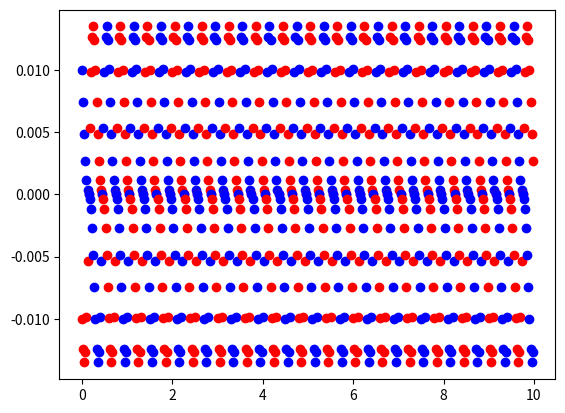

Python code for this plot:
import numpy as np
import math

import matplotlib.pyplot as plt


class CPG():
    def __init__(self,Zleg = -0.18) -> None:

        self.gtime = 0
        self.SamplingTime=0.001

        self.StepX= 0.0
        self.StepY= 0.0
        self.StepTheta = 0.0
        self.SwingStepZ = 0.02
        self.StepTime = 0.3
        self.Zleg = Zleg 
        self.update_time_param()
        self.update_move_param()   
        self.generate_cpg(0)
        self.twalk0 = 0


        
        self.NewStepX_raw = 0
        self.NewStepY_raw = 0
        self.NewStepTheta_raw  = 0
        self.NewStepTime = np.copy(self.StepTime)
        
        self.NewStepX = 0
        self.NewStepY = 0
        self.NewStepTheta  = 0
        
        
        self.NewCommand = False



    def wsin(self,time, period, period_shift, mag, mag_shift):
            return mag * np.sin(2 * np.pi / period * time - period_shift) + mag_shift

    def update_time_param(self):

        self.DSP_Ratio      = 0.1
        self.PELVIS_OFFSET  = 0.0
        self.ARM_SWING_GAIN = 3.5
        
        
        SSP_Ratio              = 1 - self.DSP_Ratio

        self.X_Swap_PeriodTime = self.StepTime
        self.X_Move_PeriodTime = 2 * self.StepTime * SSP_Ratio

        self.Y_Swap_PeriodTime = 2 * self.StepTime
        self.Y_Move_PeriodTime = 2 * self.StepTime * SSP_Ratio
        
        self.Z_Swap_PeriodTime = self.StepTime
        self.Z_Move_PeriodTime = self.StepTime * SSP_Ratio
        
        self.A_Move_PeriodTime = 2 * self.StepTime * SSP_Ratio

        self.SSP_Time          = 2 * self.StepTime * SSP_Ratio
        self.SSP_Time_Start_L  = (1 - SSP_Ratio) * self.StepTime / 2
        self.SSP_Time_End_L    = (1 + SSP_Ratio) * self.StepTime / 2
        self.SSP_Time_Start_R  = (3 - SSP_Ratio) * self.StepTime / 2
        self.SSP_Time_End_R    = (3 + SSP_Ratio) * self.StepTime / 2

        self.Phase_Time1       = (self.SSP_Time_End_L + self.SSP_Time_Start_L) / 2
        self.Phase_Time2       = (self.SSP_Time_Start_R + self.SSP_Time_End_L) / 2
        self.Phase_Time3       = (self.SSP_Time_End_R + self.SSP_Time_Start_R) / 2

        self.Pelvis_Offset     = self.PELVIS_OFFSET
        self.Pelvis_Swing      = self.Pelvis_Offset * 0.35
        self.Arm_Swing_Gain    = self.ARM_SWING_GAIN    


    def update_move_param(self):
        # Forward/Back
        self.X_Move_Amplitude = self.StepX / 2
        self.X_Swap_Amplitude = self.StepX / 4
        
        # Right/Left
        self.Y_Move_Amplitude = self.StepY / 2
        if ( self.Y_Move_Amplitude > 0):
            self.Y_Move_Amplitude_Shift = self.Y_Move_Amplitude
        else:
            self.Y_Move_Amplitude_Shift = -self.Y_Move_Amplitude
    
        self.Y_SWAP_AMPLITUDE = 0.005
        self.Y_Swap_Amplitude = self.Y_SWAP_AMPLITUDE + (self.Y_Move_Amplitude_Shift * 0.005)

        
        # self.Theta_Move_Amplitude = math.radians(self.StepTheta) / 2

        self.Z_Move_Amplitude = self.SwingStepZ / 1
        self.Z_SWAP_AMPLITUDE = 0.0005
        self.Z_Move_Amplitude_Shift = self.Z_Move_Amplitude / 2
        self.Z_Swap_Amplitude = self.Z_SWAP_AMPLITUDE
        self.Z_Swap_Amplitude_Shift = self.Z_Swap_Amplitude

        # Theta movement
        self.A_MOVEMENT_ON = False
        self.A_MOVE_AMPLITUDE = self.StepTheta / 2
        if(self.A_MOVEMENT_ON == False): 
            self.A_Move_Amplitude = self.A_MOVE_AMPLITUDE / 2
            if(self.A_Move_Amplitude > 0):
                self.A_Move_Amplitude_Shift = self.A_Move_Amplitude
            else:
                self.A_Move_Amplitude_Shift = -self.A_Move_Amplitude
        else:    
            self.A_Move_Amplitude = -self.A_MOVE_AMPLITUDE / 2
            if( self.A_Move_Amplitude > 0 ):
                self.A_Move_Amplitude_Shift = -self.A_Move_Amplitude
            else:
                self.A_Move_Amplitude_Shift = self.A_Move_Amplitude
    

    def apply_walk_command(self):
    
        self.NewStepX +=     max( min( self.NewStepX_raw - self.NewStepX, 0.05) , -0.05)
        self.NewStepY +=     max( min( self.NewStepY_raw - self.NewStepY, 0.025) , -0.025)
        self.NewStepTheta += max( min( self.NewStepTheta_raw - self.NewStepTheta, np.pi/10) , -np.pi/10)

        self.NewCommand = 1

        #print("Apply:", self.NewStepX, self.NewStepY, self.NewStepTheta)
        
    def generate_cpg(self,Time):

        #Time = (int(time*1000))  % int(2 * self.StepTime * 1000)
        #Time = t % self.StepTime 
        TIME_UNIT = self.SamplingTime / 2

        self.X_Swap_Phase_Shift     = np.pi
        self.X_Swap_Amplitude_Shift = 0
        self.X_Move_Phase_Shift     = np.pi / 2
        self.X_Move_Amplitude_Shift = 0
        
        self.Y_Swap_Phase_Shift     = 0
        self.Y_Swap_Amplitude_Shift = 0
        self.Y_Move_Phase_Shift     = np.pi / 2
            
        self.Z_Swap_Phase_Shift = np.pi * 3 / 2
        self.Z_Move_Phase_Shift = np.pi / 2
            
        self.A_Move_Phase_Shift = np.pi / 2

        if (Time <= TIME_UNIT):
            self.update_time_param()
        
        elif(Time >= (self.Phase_Time1 - TIME_UNIT) and Time < (self.Phase_Time1 + TIME_UNIT)):    
            self.update_move_param()
        
        elif(Time >= (self.Phase_Time2 - TIME_UNIT) and Time < (self.Phase_Time2 + TIME_UNIT)):
            self.update_time_param()
            # Time = self.Phase_Time2

        elif(Time >= (self.Phase_Time3 - TIME_UNIT) and Time < (self.Phase_Time3 + TIME_UNIT)):    
            self.update_move_param()
        
        x_swap = self.wsin(Time, self.X_Swap_PeriodTime, self.X_Swap_Phase_Shift, self.X_Swap_Amplitude, self.X_Swap_Amplitude_Shift)
        y_swap = self.wsin(Time, self.Y_Swap_PeriodTime, self.Y_Swap_Phase_Shift, self.Y_Swap_Amplitude, self.Y_Swap_Amplitude_Shift)
        z_swap = self.wsin(Time, self.Z_Swap_PeriodTime, self.Z_Swap_Phase_Shift, self.Z_Swap_Amplitude, self.Z_Swap_Amplitude_Shift)
        c_swap = z_swap

        if (Time <= self.SSP_Time_Start_L): 
            x_move_l = self.wsin(self.SSP_Time_Start_L, self.X_Move_PeriodTime, self.X_Move_Phase_Shift + 2 * np.pi / self.X_Move_PeriodTime * self.SSP_Time_Start_L, self.X_Move_Amplitude, self.X_Move_Amplitude_Shift)
            y_move_l = self.wsin(self.SSP_Time_Start_L, self.Y_Move_PeriodTime, self.Y_Move_Phase_Shift + 2 * np.pi / self.Y_Move_PeriodTime * self.SSP_Time_Start_L, self.Y_Move_Amplitude, self.Y_Move_Amplitude_Shift)
            z_move_l = self.wsin(self.SSP_Time_Start_L, self.Z_Move_PeriodTime, self.Z_Move_Phase_Shift + 2 * np.pi / self.Z_Move_PeriodTime * self.SSP_Time_Start_L, self.Z_Move_Amplitude, self.Z_Move_Amplitude_Shift)
            c_move_l = self.wsin(self.SSP_Time_Start_L, self.A_Move_PeriodTime, self.A_Move_Phase_Shift + 2 * np.pi / self.A_Move_PeriodTime * self.SSP_Time_Start_L, self.A_Move_Amplitude, self.A_Move_Amplitude_Shift)

            x_move_r = self.wsin(self.SSP_Time_Start_L, self.X_Move_PeriodTime, self.X_Move_Phase_Shift + 2 * np.pi / self.X_Move_PeriodTime * self.SSP_Time_Start_L, -self.X_Move_Amplitude, -self.X_Move_Amplitude_Shift)
            y_move_r = self.wsin(self.SSP_Time_Start_L, self.Y_Move_PeriodTime, self.Y_Move_Phase_Shift + 2 * np.pi / self.Y_Move_PeriodTime * self.SSP_Time_Start_L, -self.Y_Move_Amplitude, -self.Y_Move_Amplitude_Shift)
            z_move_r = self.wsin(self.SSP_Time_Start_R, self.Z_Move_PeriodTime, self.Z_Move_Phase_Shift + 2 * np.pi / self.Z_Move_PeriodTime * self.SSP_Time_Start_R,  self.Z_Move_Amplitude,   self.Z_Move_Amplitude_Shift)
            c_move_r = self.wsin(self.SSP_Time_Start_L, self.A_Move_PeriodTime, self.A_Move_Phase_Shift + 2 * np.pi / self.A_Move_PeriodTime * self.SSP_Time_Start_L, -self.A_Move_Amplitude, -self.A_Move_Amplitude_Shift)

            pelvis_offset_l = 0
            pelvis_offset_r = 0            
        
        elif (Time <= self.SSP_Time_End_L):    
            x_move_l = self.wsin(Time, self.X_Move_PeriodTime, self.X_Move_Phase_Shift + 2 * np.pi / self.X_Move_PeriodTime * self.SSP_Time_Start_L, self.X_Move_Amplitude, self.X_Move_Amplitude_Shift)
            y_move_l = self.wsin(Time, self.Y_Move_PeriodTime, self.Y_Move_Phase_Shift + 2 * np.pi / self.Y_Move_PeriodTime * self.SSP_Time_Start_L, self.Y_Move_Amplitude, self.Y_Move_Amplitude_Shift)
            z_move_l = self.wsin(Time, self.Z_Move_PeriodTime, self.Z_Move_Phase_Shift + 2 * np.pi / self.Z_Move_PeriodTime * self.SSP_Time_Start_L, self.Z_Move_Amplitude, self.Z_Move_Amplitude_Shift)
            c_move_l = self.wsin(Time, self.A_Move_PeriodTime, self.A_Move_Phase_Shift + 2 * np.pi / self.A_Move_PeriodTime * self.SSP_Time_Start_L, self.A_Move_Amplitude, self.A_Move_Amplitude_Shift)

            x_move_r = self.wsin(Time, self.X_Move_PeriodTime, self.X_Move_Phase_Shift + 2 * np.pi / self.X_Move_PeriodTime * self.SSP_Time_Start_L, -self.X_Move_Amplitude, -self.X_Move_Amplitude_Shift)
            y_move_r = self.wsin(Time, self.Y_Move_PeriodTime, self.Y_Move_Phase_Shift + 2 * np.pi / self.Y_Move_PeriodTime * self.SSP_Time_Start_L, -self.Y_Move_Amplitude, -self.Y_Move_Amplitude_Shift)
            z_move_r = self.wsin(self.SSP_Time_Start_R, self.Z_Move_PeriodTime, self.Z_Move_Phase_Shift + 2 * np.pi / self.Z_Move_PeriodTime * self.SSP_Time_Start_R, self.Z_Move_Amplitude, self.Z_Move_Amplitude_Shift)
            c_move_r = self.wsin(Time, self.A_Move_PeriodTime, self.A_Move_Phase_Shift + 2 * np.pi / self.A_Move_PeriodTime * self.SSP_Time_Start_L, -self.A_Move_Amplitude, -self.A_Move_Amplitude_Shift)
            
            pelvis_offset_l = self.wsin(Time, self.Z_Move_PeriodTime, self.Z_Move_Phase_Shift + 2 * np.pi / self.Z_Move_PeriodTime * self.SSP_Time_Start_L, self.Pelvis_Swing / 2, self.Pelvis_Swing / 2)
            pelvis_offset_r = self.wsin(Time, self.Z_Move_PeriodTime, self.Z_Move_Phase_Shift + 2 * np.pi / self.Z_Move_PeriodTime * self.SSP_Time_Start_L, -self.Pelvis_Offset / 2, -self.Pelvis_Offset / 2)
        
        elif (Time <= self.SSP_Time_Start_R):    
            x_move_l = self.wsin(self.SSP_Time_End_L, self.X_Move_PeriodTime, self.X_Move_Phase_Shift + 2 * np.pi / self.X_Move_PeriodTime * self.SSP_Time_Start_L, self.X_Move_Amplitude, self.X_Move_Amplitude_Shift)
            y_move_l = self.wsin(self.SSP_Time_End_L, self.Y_Move_PeriodTime, self.Y_Move_Phase_Shift + 2 * np.pi / self.Y_Move_PeriodTime * self.SSP_Time_Start_L, self.Y_Move_Amplitude, self.Y_Move_Amplitude_Shift)
            z_move_l = self.wsin(self.SSP_Time_End_L, self.Z_Move_PeriodTime, self.Z_Move_Phase_Shift + 2 * np.pi / self.Z_Move_PeriodTime * self.SSP_Time_Start_L, self.Z_Move_Amplitude, self.Z_Move_Amplitude_Shift)
            c_move_l = self.wsin(self.SSP_Time_End_L, self.A_Move_PeriodTime, self.A_Move_Phase_Shift + 2 * np.pi / self.A_Move_PeriodTime * self.SSP_Time_Start_L, self.A_Move_Amplitude, self.A_Move_Amplitude_Shift)
            
            x_move_r = self.wsin(self.SSP_Time_End_L, self.X_Move_PeriodTime, self.X_Move_Phase_Shift + 2 * np.pi / self.X_Move_PeriodTime * self.SSP_Time_Start_L, -self.X_Move_Amplitude, -self.X_Move_Amplitude_Shift)
            y_move_r = self.wsin(self.SSP_Time_End_L, self.Y_Move_PeriodTime, self.Y_Move_Phase_Shift + 2 * np.pi / self.Y_Move_PeriodTime * self.SSP_Time_Start_L, -self.Y_Move_Amplitude, -self.Y_Move_Amplitude_Shift)
            z_move_r = self.wsin(self.SSP_Time_Start_R, self.Z_Move_PeriodTime, self.Z_Move_Phase_Shift + 2 * np.pi / self.Z_Move_PeriodTime * self.SSP_Time_Start_R, self.Z_Move_Amplitude, self.Z_Move_Amplitude_Shift)
            c_move_r = self.wsin(self.SSP_Time_End_L, self.A_Move_PeriodTime, self.A_Move_Phase_Shift + 2 * np.pi / self.A_Move_PeriodTime * self.SSP_Time_Start_L, -self.A_Move_Amplitude, -self.A_Move_Amplitude_Shift)
            
            pelvis_offset_l = 0
            pelvis_offset_r = 0    
        
        elif( Time <= self.SSP_Time_End_R):    

            x_move_l = self.wsin(Time, self.X_Move_PeriodTime, self.X_Move_Phase_Shift + 2 * np.pi / self.X_Move_PeriodTime * self.SSP_Time_Start_R + np.pi, self.X_Move_Amplitude, self.X_Move_Amplitude_Shift)
            y_move_l = self.wsin(Time, self.Y_Move_PeriodTime, self.Y_Move_Phase_Shift + 2 * np.pi / self.Y_Move_PeriodTime * self.SSP_Time_Start_R + np.pi, self.Y_Move_Amplitude, self.Y_Move_Amplitude_Shift)
            z_move_l = self.wsin(self.SSP_Time_End_L, self.Z_Move_PeriodTime, self.Z_Move_Phase_Shift + 2 * np.pi / self.Z_Move_PeriodTime * self.SSP_Time_Start_L, self.Z_Move_Amplitude, self.Z_Move_Amplitude_Shift)
            c_move_l = self.wsin(Time, self.A_Move_PeriodTime, self.A_Move_Phase_Shift + 2 * np.pi / self.A_Move_PeriodTime * self.SSP_Time_Start_R + np.pi, self.A_Move_Amplitude, self.A_Move_Amplitude_Shift)
            
            x_move_r = self.wsin(Time, self.X_Move_PeriodTime, self.X_Move_Phase_Shift + 2 * np.pi / self.X_Move_PeriodTime * self.SSP_Time_Start_R + np.pi, -self.X_Move_Amplitude, -self.X_Move_Amplitude_Shift)
            y_move_r = self.wsin(Time, self.Y_Move_PeriodTime, self.Y_Move_Phase_Shift + 2 * np.pi / self.Y_Move_PeriodTime * self.SSP_Time_Start_R + np.pi, -self.Y_Move_Amplitude, -self.Y_Move_Amplitude_Shift)
            z_move_r = self.wsin(Time, self.Z_Move_PeriodTime, self.Z_Move_Phase_Shift + 2 * np.pi / self.Z_Move_PeriodTime * self.SSP_Time_Start_R, self.Z_Move_Amplitude, self.Z_Move_Amplitude_Shift)
            c_move_r = self.wsin(Time, self.A_Move_PeriodTime, self.A_Move_Phase_Shift + 2 * np.pi / self.A_Move_PeriodTime * self.SSP_Time_Start_R + np.pi, -self.A_Move_Amplitude, -self.A_Move_Amplitude_Shift)
            
            pelvis_offset_l = self.wsin(Time, self.Z_Move_PeriodTime, self.Z_Move_Phase_Shift + 2 * np.pi / self.Z_Move_PeriodTime * self.SSP_Time_Start_R, self.Pelvis_Offset / 2, self.Pelvis_Offset / 2)
            pelvis_offset_r = self.wsin(Time, self.Z_Move_PeriodTime, self.Z_Move_Phase_Shift + 2 * np.pi / self.Z_Move_PeriodTime * self.SSP_Time_Start_R, -self.Pelvis_Swing / 2, -self.Pelvis_Swing / 2)
        
        else:    
        
            x_move_l = self.wsin(self.SSP_Time_End_R, self.X_Move_PeriodTime, self.X_Move_Phase_Shift + 2 * np.pi / self.X_Move_PeriodTime * self.SSP_Time_Start_R + np.pi, self.X_Move_Amplitude, self.X_Move_Amplitude_Shift)
            y_move_l = self.wsin(self.SSP_Time_End_R, self.Y_Move_PeriodTime, self.Y_Move_Phase_Shift + 2 * np.pi / self.Y_Move_PeriodTime * self.SSP_Time_Start_R + np.pi, self.Y_Move_Amplitude, self.Y_Move_Amplitude_Shift)
            z_move_l = self.wsin(self.SSP_Time_End_L, self.Z_Move_PeriodTime, self.Z_Move_Phase_Shift + 2 * np.pi / self.Z_Move_PeriodTime * self.SSP_Time_Start_L, self.Z_Move_Amplitude, self.Z_Move_Amplitude_Shift)
            c_move_l = self.wsin(self.SSP_Time_End_R, self.A_Move_PeriodTime, self.A_Move_Phase_Shift + 2 * np.pi / self.A_Move_PeriodTime * self.SSP_Time_Start_R + np.pi, self.A_Move_Amplitude, self.A_Move_Amplitude_Shift)
            
            x_move_r = self.wsin(self.SSP_Time_End_R, self.X_Move_PeriodTime, self.X_Move_Phase_Shift + 2 * np.pi / self.X_Move_PeriodTime * self.SSP_Time_Start_R + np.pi, -self.X_Move_Amplitude, -self.X_Move_Amplitude_Shift)
            y_move_r = self.wsin(self.SSP_Time_End_R, self.Y_Move_PeriodTime, self.Y_Move_Phase_Shift + 2 * np.pi / self.Y_Move_PeriodTime * self.SSP_Time_Start_R + np.pi, -self.Y_Move_Amplitude, -self.Y_Move_Amplitude_Shift)
            z_move_r = self.wsin(self.SSP_Time_End_R, self.Z_Move_PeriodTime, self.Z_Move_Phase_Shift + 2 * np.pi / self.Z_Move_PeriodTime * self.SSP_Time_Start_R, self.Z_Move_Amplitude, self.Z_Move_Amplitude_Shift)
            c_move_r = self.wsin(self.SSP_Time_End_R, self.A_Move_PeriodTime, self.A_Move_Phase_Shift + 2 * np.pi / self.A_Move_PeriodTime * self.SSP_Time_Start_R + np.pi, -self.A_Move_Amplitude, -self.A_Move_Amplitude_Shift)
            
            pelvis_offset_l = 0
            pelvis_offset_r = 0
        
        if (self.X_Move_Amplitude == 0):
            arm_r = 0 
            arm_l = 0 
        else:
            arm_r = self.wsin(Time, self.StepTime * 2, np.pi * 1.5, -self.X_Move_Amplitude * self.Arm_Swing_Gain, 0)
            arm_l = self.wsin(Time, self.StepTime * 2, np.pi * 1.5, self.X_Move_Amplitude * self.Arm_Swing_Gain, 0)


        xl  = x_swap + x_move_l
        yl  = y_swap + y_move_l  
        zl  = self.Zleg + z_swap + z_move_l
        tl  = c_move_l + c_swap
            
        xr  = x_swap + x_move_r
        yr  = y_swap + y_move_r
        zr  = self.Zleg  + z_swap + z_move_r
        tr  = c_move_r + c_swap
        
        l_pos = np.array([xl,yl,zl,tl,arm_l])
        r_pos = np.array([xr,yr,zr,tr,arm_r])   

        return l_pos, r_pos


    def updateOmniJoints_CPG(self):

        if (abs(self.gtime - self.twalk0) > (2*self.StepTime) - (self.SamplingTime/2)):
            self.twalk0 = self.gtime
            self.StopForOneStep =0

            if (self.NewCommand): 
                self.StepTheta = self.NewStepTheta
                self.StepX = self.NewStepX*math.cos(self.StepTheta)-self.NewStepY*math.sin(self.StepTheta)
                self.StepY = self.NewStepX*math.sin(self.StepTheta)+self.NewStepY*math.cos(self.StepTheta)
                self.StepTime = self.NewStepTime
                self.NewCommand = 0
                print (f"x:{self.StepX:3.3f}\t y:{self.StepY:3.3f}\t theta:{self.StepTheta:3.3f}")

            self.idx = -1
            self.update_time_param()
            self.update_move_param()
            self.generate_cpg(0)

        else:
            
            twalk = self.gtime - self.twalk0
            
            lpos, rpos = self.generate_cpg(twalk)
            self.RfootPosition = rpos
            self.LfootPosition = lpos
            

if __name__ == "__main__":
    cpg = CPG()
    cpg.StepX = 0.02
    cpg.StepY = 0.01
    
    cpg.update_time_param()
    cpg.update_move_param()   
    cpg.generate_cpg(0)

    for i in range(10000):
        cpg.gtime = i*cpg.SamplingTime
        cpg.updateOmniJoints_CPG()
        # plt.plot(i,cpg.LfootPosition[2],'ro')
        # plt.plot(i,cpg.RfootPosition[2],'bo')
        if i%25 == 0:
            plt.plot(i*cpg.SamplingTime,cpg.LfootPosition[0],'ro')
            plt.plot(i*cpg.SamplingTime,cpg.RfootPosition[0],'bo')

            plt.pause(0.001)





